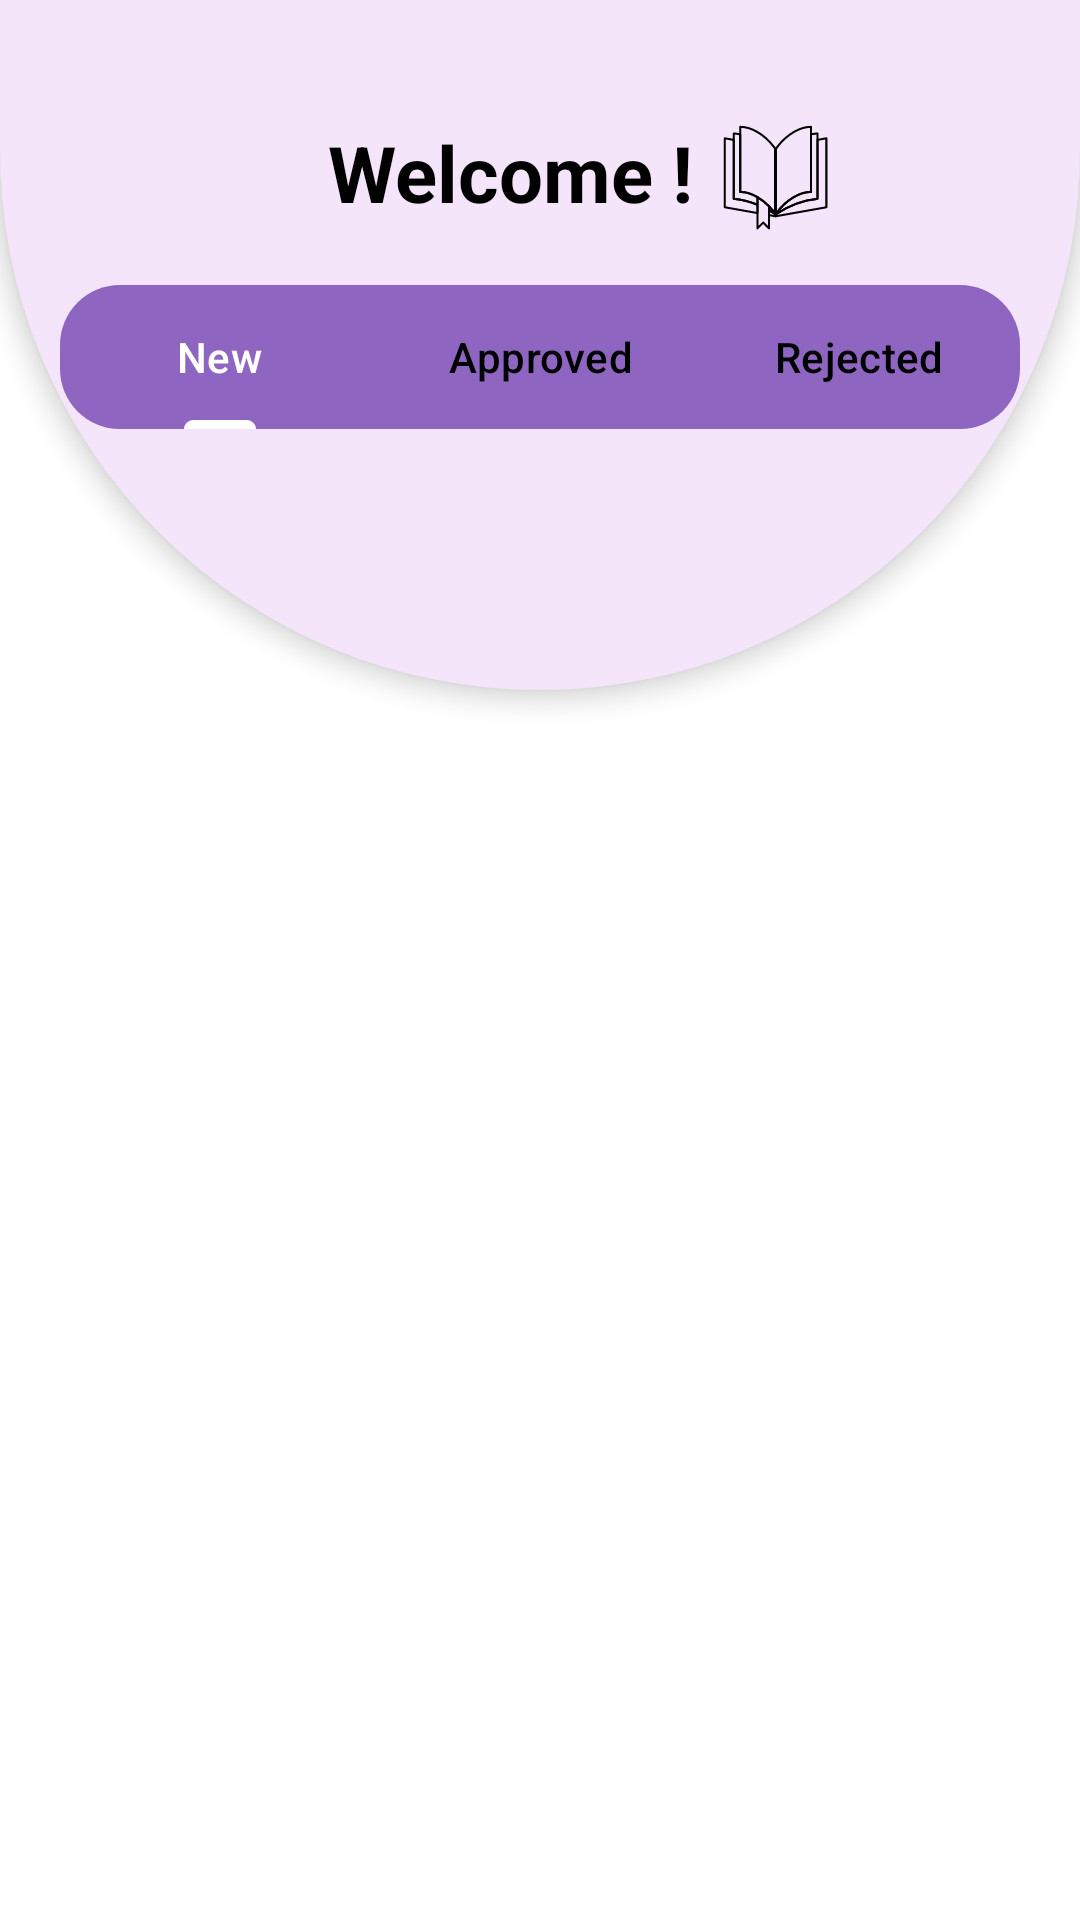

Android layout source for this screen:
<!-- AndroidManifest.xml: application theme Theme.EBook -->
<!-- res/layout/fragment_admin_home.xml -->
<?xml version="1.0" encoding="utf-8"?>
<FrameLayout xmlns:android="http://schemas.android.com/apk/res/android"
    xmlns:tools="http://schemas.android.com/tools"
    android:layout_width="match_parent"
    android:layout_height="match_parent"
    xmlns:app="http://schemas.android.com/apk/res-auto"
    tools:context=".adminscreens.AdminHomeFragment"
    android:background="@android:color/white">

    <View
        android:layout_width="match_parent"
        android:layout_height="230dp"
        android:elevation="5dp"
        android:background="@drawable/top_half_oval">

    </View>

    <androidx.constraintlayout.widget.ConstraintLayout
        android:layout_width="match_parent"
        android:layout_height="match_parent"
        android:elevation="10dp">
        <TextView
            android:id="@+id/title"
            android:layout_width="wrap_content"
            android:layout_height="wrap_content"
            android:text="Welcome !"
            android:textSize="26sp"
            android:textStyle="bold"
            android:layout_marginEnd="20dp"
            android:layout_marginTop="40dp"
            app:layout_constraintStart_toStartOf="parent"
            app:layout_constraintEnd_toEndOf="parent"
            app:layout_constraintTop_toTopOf="parent"
            android:textColor="@color/black"/>
        <ImageView
            android:id="@+id/icon"
            android:layout_width="35dp"
            android:layout_height="35dp"
            android:src="@drawable/book_icon"
            android:backgroundTint="@color/black"
            android:layout_marginTop="3dp"
            app:layout_constraintStart_toEndOf="@id/title"
            android:layout_marginStart="10dp"
            app:layout_constraintTop_toTopOf="@id/title"
            app:layout_constraintBottom_toBottomOf="@id/title"
            app:tint="@color/black"/>

        <com.google.android.material.tabs.TabLayout
            android:id="@+id/tabLayout"
            android:layout_width="match_parent"
            android:layout_height="wrap_content"
            app:tabIndicatorColor="@android:color/white"
            app:tabSelectedTextColor="@android:color/white"
            app:tabTextColor="@color/black"
            app:tabMode="fixed"
            android:background="@drawable/tab_bg"
            android:layout_marginHorizontal="20dp"
            android:layout_marginTop="20dp"
            app:layout_constraintTop_toBottomOf="@+id/title"
            app:layout_constraintStart_toStartOf="parent"
            app:layout_constraintEnd_toEndOf="parent">

            <com.google.android.material.tabs.TabItem
                android:layout_width="wrap_content"
                android:layout_height="wrap_content"
                android:text="New" />

            <com.google.android.material.tabs.TabItem
                android:layout_width="wrap_content"
                android:layout_height="wrap_content"
                android:text="Approved" />

            <com.google.android.material.tabs.TabItem
                android:layout_width="wrap_content"
                android:layout_height="wrap_content"
                android:text="Rejected" />

        </com.google.android.material.tabs.TabLayout>

        <androidx.viewpager2.widget.ViewPager2
            android:id="@+id/viewPager"
            android:layout_width="match_parent"
            android:layout_height="0dp"
            android:layout_marginTop="10dp"
            app:layout_constraintTop_toBottomOf="@+id/tabLayout"
            app:layout_constraintBottom_toBottomOf="parent"
            app:layout_constraintStart_toStartOf="parent"
            app:layout_constraintEnd_toEndOf="parent"/>


    </androidx.constraintlayout.widget.ConstraintLayout>



</FrameLayout>
<!-- resources referenced by this layout -->
<resources>
  <color name="black">#FF000000</color>
  <!-- drawable book_icon: vector/xml drawable (drawable, 5788 chars, omitted) -->
  <!-- drawable tab_bg (drawable) -->
  <?xml version="1.0" encoding="utf-8"?>
  <shape
      android:shape="rectangle"
      xmlns:android="http://schemas.android.com/apk/res/android">
  
      <solid android:color="@color/color8E66"/>
      <corners android:radius="20dp"/>
  
  </shape>
  <!-- drawable top_half_oval (drawable) -->
  <?xml version="1.0" encoding="utf-8"?>
  <shape xmlns:android="http://schemas.android.com/apk/res/android">
  
      <solid android:color="@color/primary" />
      <corners android:bottomLeftRadius="300dp" android:bottomRightRadius="300dp" />
  
  
  </shape>
  <style name="Theme.EBook" parent="Base.Theme.EBook" />
  <color name="color8E66">#8E66C1</color>
  <color name="primary">#F5E5FB</color>
  <style name="Base.Theme.EBook" parent="Theme.Material3.DayNight.NoActionBar">
          
          
      </style>
</resources>
